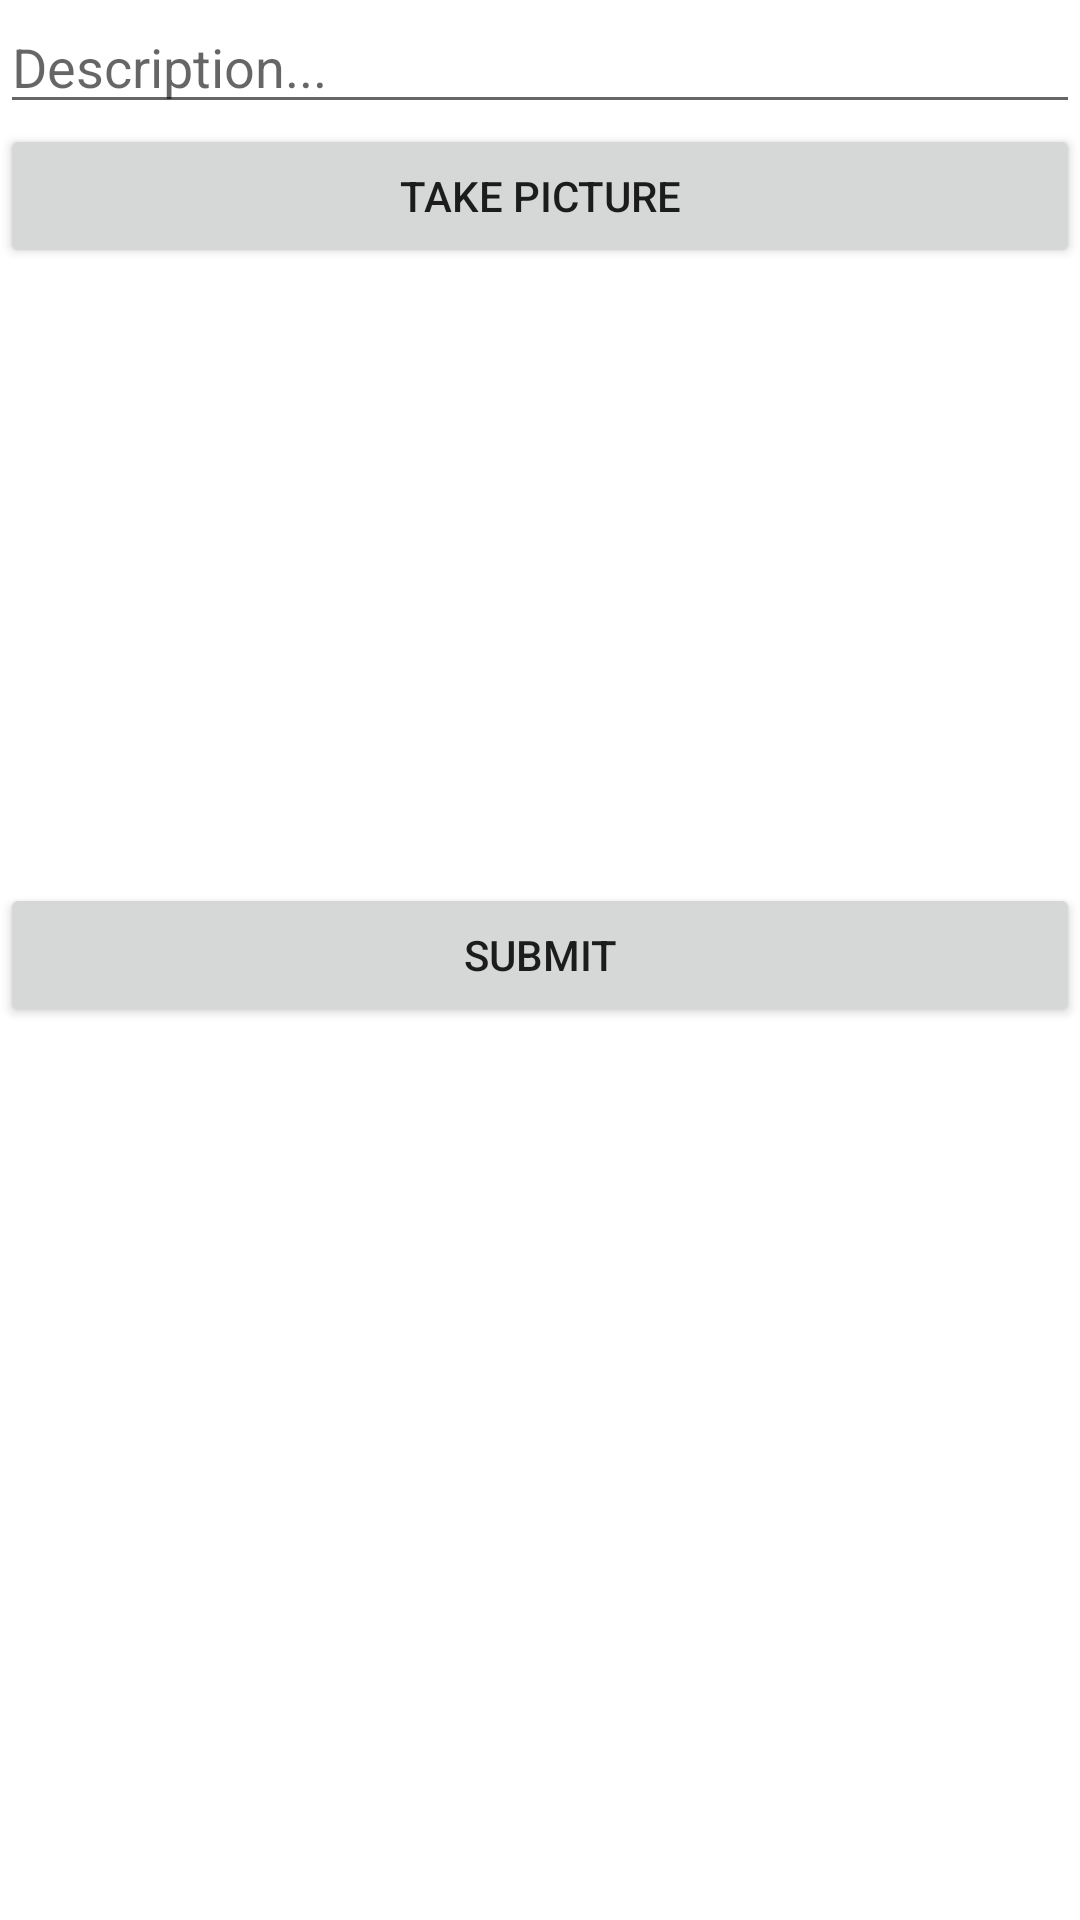

Here is an Android app screen rendered from its layout file. Give the layout XML and the strings, colors and styles it references.
<!-- AndroidManifest.xml: application theme Theme.Clonagram -->
<!-- res/layout/activity_main.xml -->
<?xml version="1.0" encoding="utf-8"?>
<androidx.constraintlayout.widget.ConstraintLayout xmlns:android="http://schemas.android.com/apk/res/android"
    xmlns:app="http://schemas.android.com/apk/res-auto"
    xmlns:tools="http://schemas.android.com/tools"
    android:layout_width="match_parent"
    android:layout_height="match_parent"
    tools:context=".MainActivity">

    <EditText
        android:id="@+id/etDescription"
        android:layout_width="0dp"
        android:layout_height="wrap_content"
        android:ems="10"
        android:hint="Description..."
        android:inputType="textPersonName"
        app:layout_constraintEnd_toEndOf="parent"
        app:layout_constraintStart_toStartOf="parent"
        app:layout_constraintTop_toTopOf="parent" />

    <Button
        android:id="@+id/btnCaptureImage"
        android:layout_width="0dp"
        android:layout_height="wrap_content"
        android:text="Take picture"
        app:layout_constraintEnd_toEndOf="parent"
        app:layout_constraintStart_toStartOf="parent"
        app:layout_constraintTop_toBottomOf="@+id/etDescription" />

    <ImageView
        android:id="@+id/ivPostImage"
        android:layout_width="wrap_content"
        android:layout_height="200dp"
        app:layout_constraintEnd_toEndOf="parent"
        app:layout_constraintStart_toStartOf="parent"
        app:layout_constraintTop_toBottomOf="@+id/btnCaptureImage"
        tools:srcCompat="@tools:sample/avatars" />

    <Button
        android:id="@+id/btnSubmit"
        android:layout_width="0dp"
        android:layout_height="wrap_content"
        android:layout_marginTop="5dp"
        android:text="submit"
        app:layout_constraintEnd_toEndOf="parent"
        app:layout_constraintHorizontal_bias="0.498"
        app:layout_constraintStart_toStartOf="parent"
        app:layout_constraintTop_toBottomOf="@+id/ivPostImage" />
</androidx.constraintlayout.widget.ConstraintLayout>
<!-- resources referenced by this layout -->
<resources>
  <style name="Theme.Clonagram" parent="Theme.MaterialComponents.DayNight.DarkActionBar">
          
          <item name="colorPrimary">@color/purple_500</item>
          <item name="colorPrimaryVariant">@color/purple_700</item>
          <item name="colorOnPrimary">@color/white</item>
          
          <item name="colorSecondary">@color/teal_200</item>
          <item name="colorSecondaryVariant">@color/teal_700</item>
          <item name="colorOnSecondary">@color/black</item>
          
          <item name="android:statusBarColor" tools:targetApi="l">?attr/colorPrimaryVariant</item>
          
      </style>
  <!-- not gathered from this repository: default colours our renderer supplied (Android Studio template values) -->
  <color name="purple_500">#FF6200EE</color>
  <color name="purple_700">#FF3700B3</color>
  <color name="teal_200">#FF03DAC5</color>
  <color name="teal_700">#FF018786</color>
  <color name="black">#FF000000</color>
  <color name="white">#FFFFFFFF</color>
</resources>
